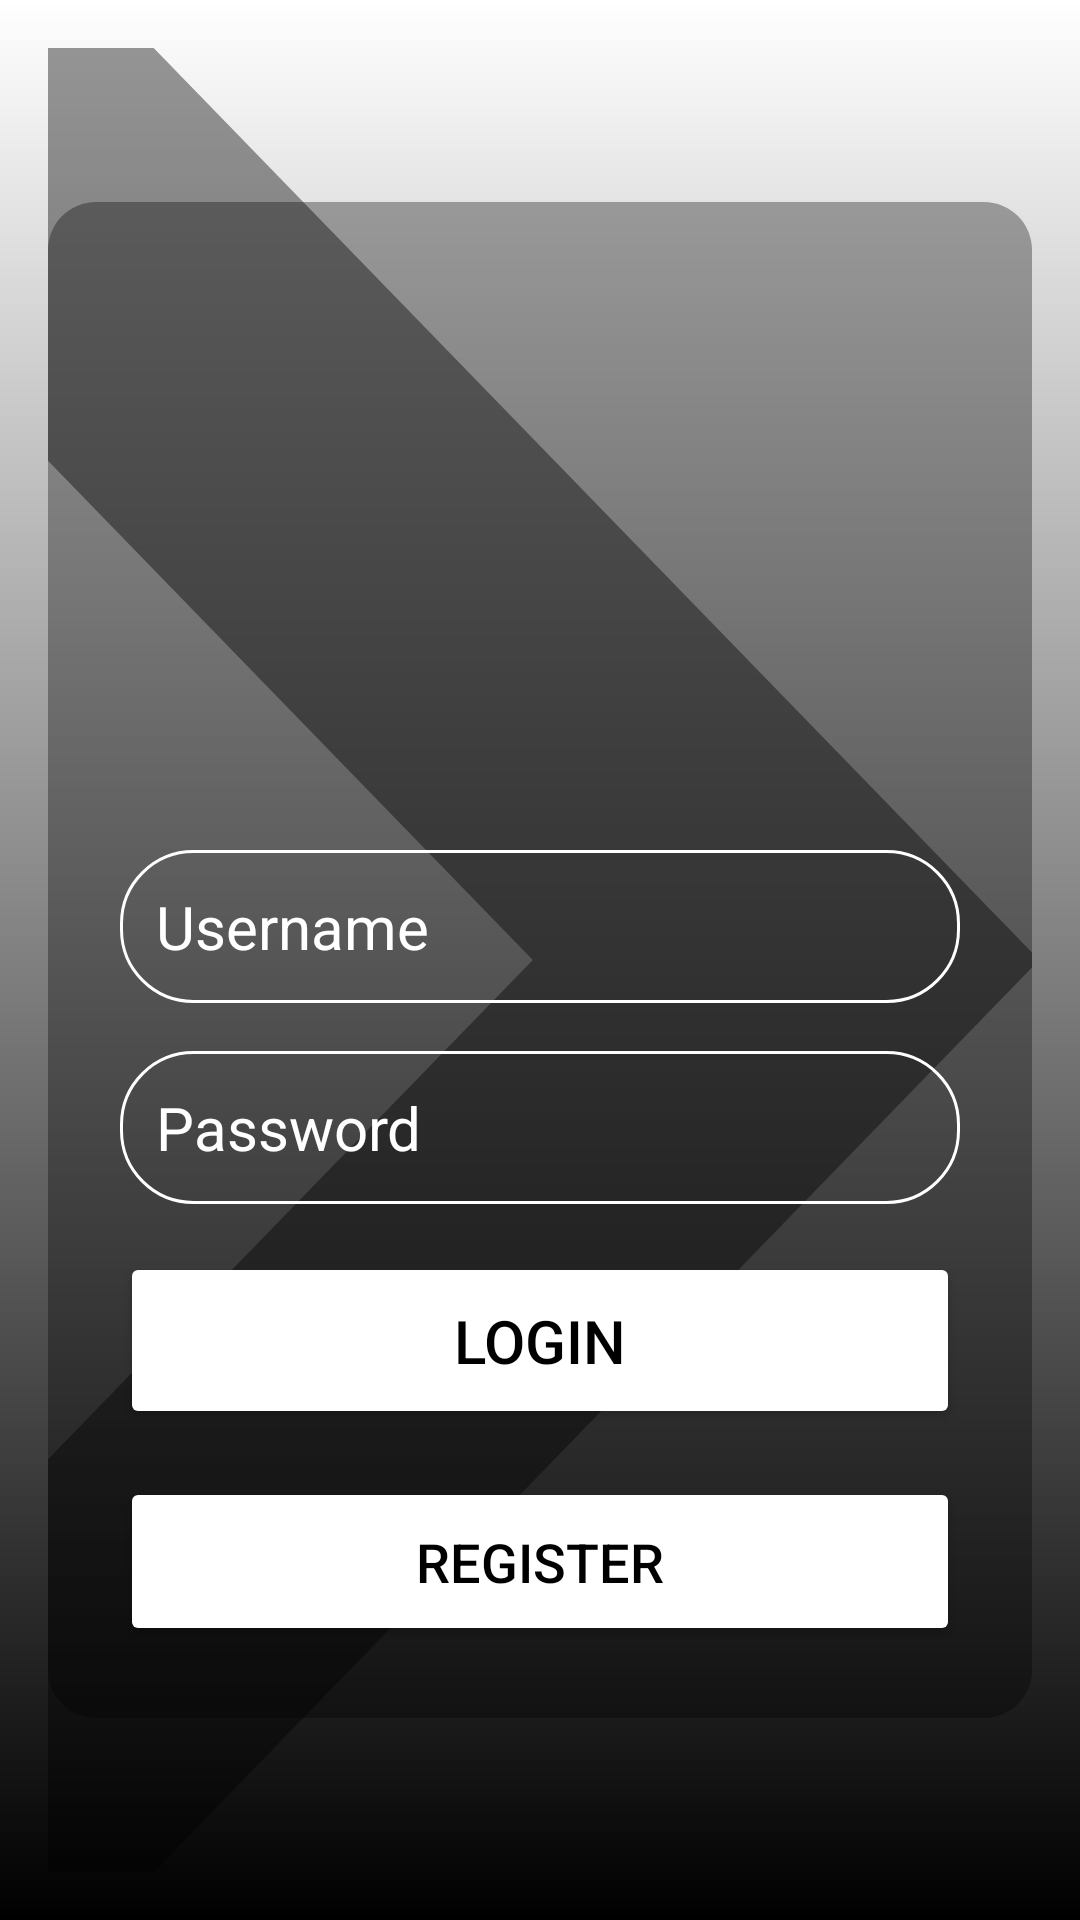

Here is an Android app screen rendered from its layout file. Give the layout XML and the strings, colors and styles it references.
<!-- AndroidManifest.xml: application theme Theme.EBanking -->
<!-- res/layout/login_activity.xml -->
<?xml version="1.0" encoding="utf-8"?>
<RelativeLayout xmlns:android="http://schemas.android.com/apk/res/android"
    xmlns:app="http://schemas.android.com/apk/res-auto"
    xmlns:tools="http://schemas.android.com/tools"
    android:layout_width="match_parent"
    android:layout_height="match_parent"
    android:background="@drawable/login_background"
    android:gravity="center"
    android:padding="16dp">
    

    <View
        android:layout_width="match_parent"
        android:layout_height="match_parent"
        android:background="@drawable/design_login"
        android:rotation="0"
        android:alpha="0.4"/>
    <LinearLayout
        android:layout_width="match_parent"
        android:layout_height="wrap_content"
        android:gravity="center"
        android:orientation="vertical"
        android:layout_centerInParent="true"
        android:padding="24dp"
        android:background="@drawable/transparent_box">



        <ImageView
            android:layout_width="160dp"
            android:layout_height="160dp"
            android:src="@drawable/login_logo"
            />

        <EditText
            android:layout_width="match_parent"
            android:layout_height="wrap_content"
            android:layout_marginTop="32dp"
            android:hint="@string/username"
            android:inputType="textPersonName"
            android:textColor="@color/white"
            android:textColorHint="@color/white"
            android:textSize="20sp"
            android:padding="12dp"
            android:background="@drawable/rounded_corner"
            android:id="@+id/usernameInput"
            android:singleLine="true"
            />
        <EditText
            android:layout_width="match_parent"
            android:layout_height="wrap_content"
            android:layout_marginTop="16dp"
            android:hint="@string/password"
            android:textColor="@color/white"
            android:textColorHint="@color/white"
            android:textSize="20sp"
            android:padding="12dp"
            android:background="@drawable/rounded_corner"
            android:id="@+id/passwordInput"
            android:singleLine="true"
            />
        
        <Button
            android:layout_width="match_parent"
            android:layout_height="wrap_content"
            android:text="@string/login"
            android:backgroundTint="@color/white"
            android:textColor="@color/black"
            android:layout_marginTop="16dp"
            android:padding="16dp"
            android:textSize="20sp"
            android:id="@+id/login_button"
            />

        <Button
            android:layout_width="match_parent"
            android:layout_height="wrap_content"
            android:text="@string/register"
            android:backgroundTint="@color/white"
            android:textColor="@color/black"
            android:layout_marginTop="16dp"
            android:padding="16dp"
            android:textSize="18sp"
            android:id="@+id/registerButton"
            />
    </LinearLayout>
</RelativeLayout>
<!-- resources referenced by this layout -->
<resources>
  <!-- drawable design_login (drawable) -->
  <vector xmlns:android="http://schemas.android.com/apk/res/android"
      android:width="200dp"
      android:height="200dp"
      android:viewportWidth="100"
      android:viewportHeight="100">
  
      
      <path
          android:fillColor="@android:color/transparent"
          android:strokeColor="#FF000000"
          android:strokeWidth="25"
          android:pathData="M-15,0 L-15,100 L75,50 Z"/>
  </vector>
  <!-- drawable login_background (drawable) -->
  <?xml version="1.0" encoding="utf-8"?>
  <shape xmlns:android="http://schemas.android.com/apk/res/android">
  
      <gradient android:type="linear" android:angle="100"
          android:startColor="#FFFFFF" android:endColor="#000000"/>
  </shape>
  <!-- drawable rounded_corner (drawable) -->
  <?xml version="1.0" encoding="utf-8"?>
  <shape xmlns:android="http://schemas.android.com/apk/res/android"
      android:shape="rectangle"
      >
  
      <corners android:radius="24dp"/>
      <stroke android:width="1dip" android:color="@color/white" />
  </shape>
  <!-- drawable transparent_box (drawable) -->
  <?xml version="1.0" encoding="utf-8"?>
  <shape xmlns:android="http://schemas.android.com/apk/res/android"
      android:shape="rectangle">
      <solid android:color="#55000000"/> 
      <corners android:radius="16dp"/> 
  </shape>
  <string name="login">Login</string>
  <string name="password">Password</string>
  <string name="register">Register</string>
  <string name="username">Username</string>
  <style name="Theme.EBanking" parent="Base.Theme.EBanking" />
  <style name="Base.Theme.EBanking" parent="Theme.Material3.DayNight.NoActionBar">
          
          
      </style>
  <!-- not gathered from this repository: default colours our renderer supplied (Android Studio template values) -->
  <color name="black">#FF000000</color>
  <color name="white">#FFFFFFFF</color>
</resources>
